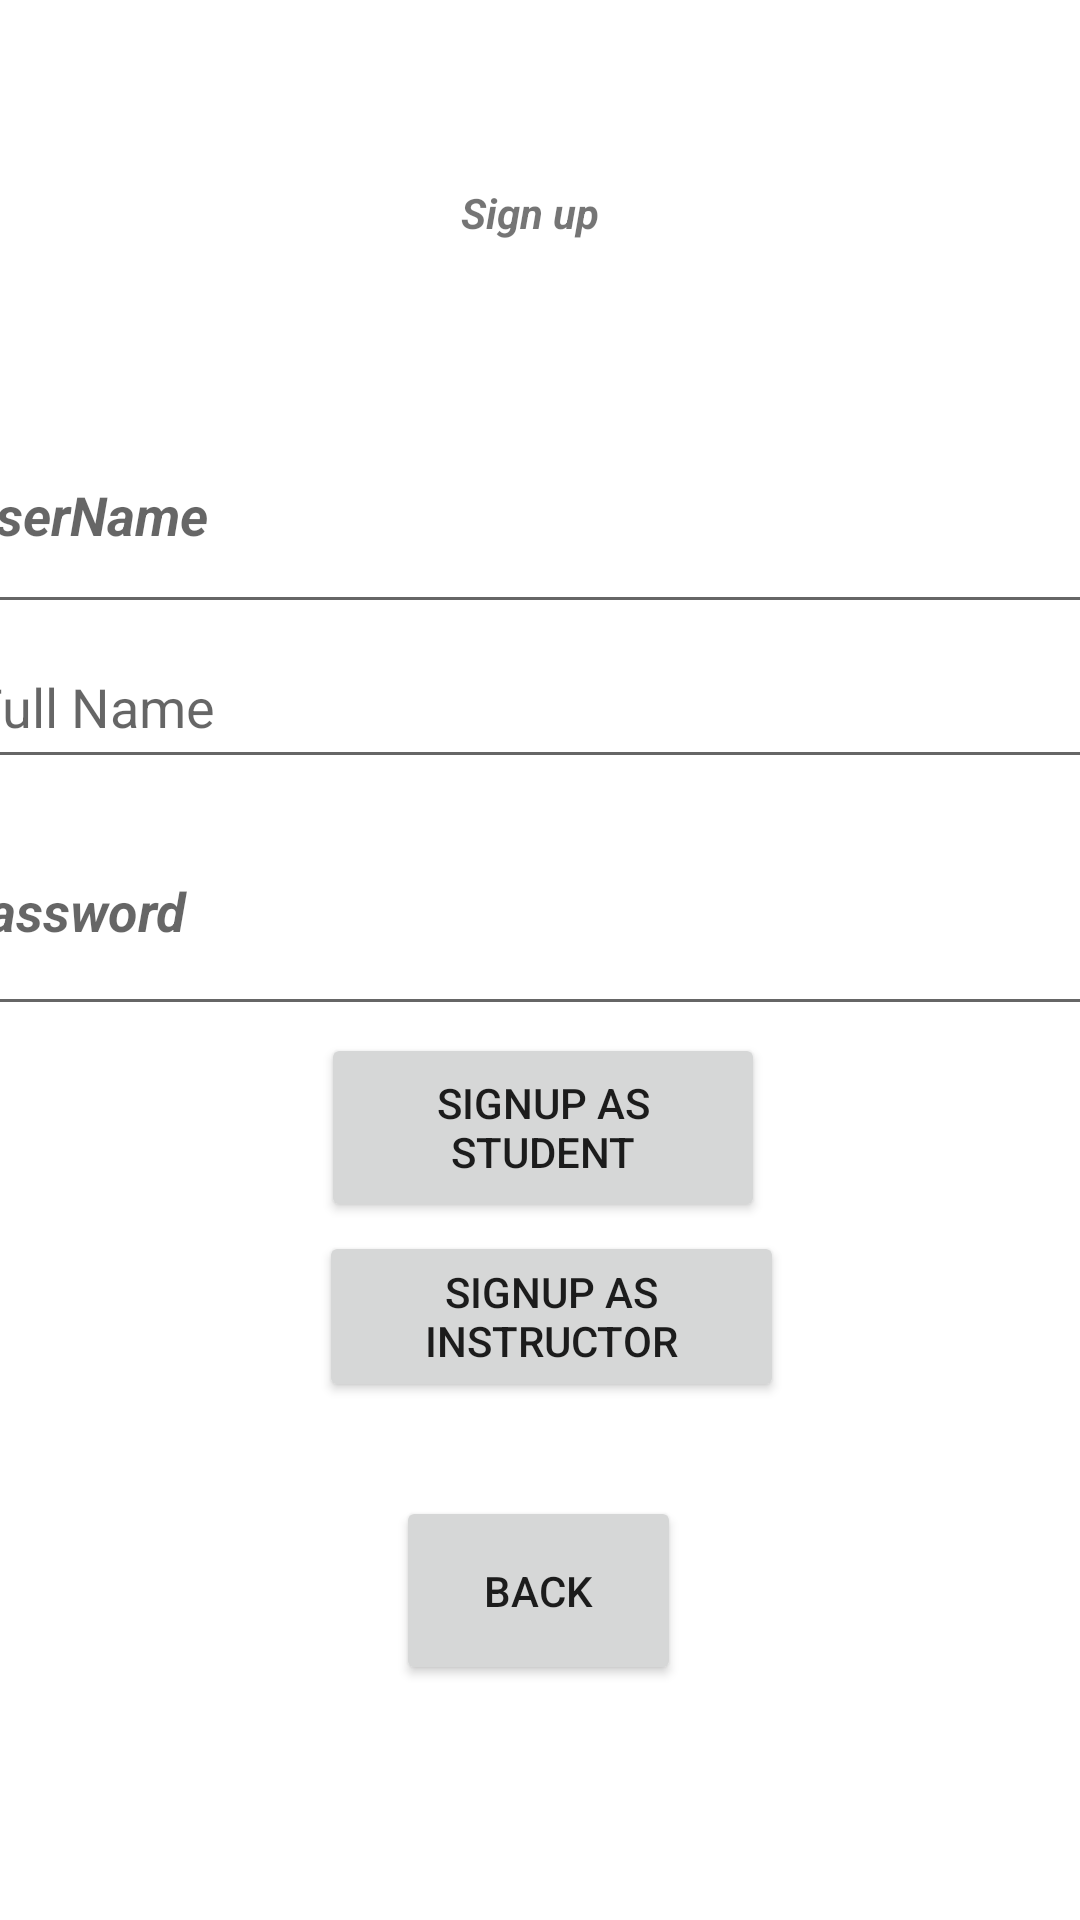

Here is an Android app screen rendered from its layout file. Give the layout XML and the strings, colors and styles it references.
<!-- AndroidManifest.xml: application theme Theme.Deliverables -->
<!-- res/layout/sign_up.xml -->
<?xml version="1.0" encoding="utf-8"?>
<androidx.constraintlayout.widget.ConstraintLayout xmlns:android="http://schemas.android.com/apk/res/android"
    xmlns:app="http://schemas.android.com/apk/res-auto"
    xmlns:tools="http://schemas.android.com/tools"
    android:layout_width="match_parent"
    android:layout_height="match_parent"
    tools:context=".SignUp">

    <TextView
        android:id="@+id/txt_admin"
        android:layout_width="53dp"
        android:layout_height="51dp"
        android:text="Sign up"
        android:textStyle="italic|bold"
        app:layout_constraintBottom_toBottomOf="parent"
        app:layout_constraintEnd_toEndOf="parent"
        app:layout_constraintStart_toStartOf="parent"
        app:layout_constraintTop_toTopOf="parent"
        app:layout_constraintVertical_bias="0.104" />

    <EditText
        android:id="@+id/et_signUp_Username"
        android:layout_width="393dp"
        android:layout_height="76dp"
        android:hint="UserName"
        android:inputType="text"
        android:lines="1"
        android:textStyle="italic|bold"
        app:layout_constraintBottom_toBottomOf="parent"
        app:layout_constraintEnd_toEndOf="parent"
        app:layout_constraintHorizontal_bias="0.533"
        app:layout_constraintStart_toStartOf="parent"
        app:layout_constraintTop_toTopOf="parent"
        app:layout_constraintVertical_bias="0.234" />

    <EditText
        android:id="@+id/et_signUp_Password"
        android:layout_width="394dp"
        android:layout_height="80dp"
        android:hint="Password"
        android:inputType="text"
        android:lines="1"
        android:textStyle="italic|bold"
        app:layout_constraintBottom_toBottomOf="parent"
        app:layout_constraintEnd_toEndOf="parent"
        app:layout_constraintHorizontal_bias="0.588"
        app:layout_constraintStart_toStartOf="parent"
        app:layout_constraintTop_toTopOf="parent"
        app:layout_constraintVertical_bias="0.468" />

    <Button
        android:id="@+id/btn_signUp_sign_Instr"
        android:layout_width="155dp"
        android:layout_height="57dp"
        android:text="SignUp as Instructor"
        app:layout_constraintBottom_toBottomOf="parent"
        app:layout_constraintEnd_toEndOf="parent"
        app:layout_constraintHorizontal_bias="0.519"
        app:layout_constraintStart_toStartOf="parent"
        app:layout_constraintTop_toTopOf="parent"
        app:layout_constraintVertical_bias="0.704" />

    <Button
        android:id="@+id/btn_signUp_sign_student"
        android:layout_width="148dp"
        android:layout_height="63dp"
        android:text="SIGNUP AS STUDENT"
        app:layout_constraintBottom_toBottomOf="parent"
        app:layout_constraintEnd_toEndOf="parent"
        app:layout_constraintHorizontal_bias="0.505"
        app:layout_constraintStart_toStartOf="parent"
        app:layout_constraintTop_toTopOf="parent"
        app:layout_constraintVertical_bias="0.597" />

    <Button
        android:id="@+id/btn_signUp_back"
        android:layout_width="95dp"
        android:layout_height="63dp"
        android:text="Back"
        app:layout_constraintBottom_toBottomOf="parent"
        app:layout_constraintEnd_toEndOf="parent"
        app:layout_constraintHorizontal_bias="0.498"
        app:layout_constraintStart_toStartOf="parent"
        app:layout_constraintTop_toTopOf="parent"
        app:layout_constraintVertical_bias="0.864" />

    <EditText
        android:id="@+id/sign_up_et_full_name"
        android:layout_width="387dp"
        android:layout_height="51dp"
        android:ems="10"
        android:hint="Full Name"
        android:inputType="textPersonName"
        app:layout_constraintBottom_toBottomOf="parent"
        app:layout_constraintEnd_toEndOf="parent"
        app:layout_constraintStart_toStartOf="parent"
        app:layout_constraintTop_toTopOf="parent"
        app:layout_constraintVertical_bias="0.354" />

</androidx.constraintlayout.widget.ConstraintLayout>
<!-- resources referenced by this layout -->
<resources>
  <style name="Theme.Deliverables" parent="Theme.MaterialComponents.DayNight.DarkActionBar">
          
          <item name="colorPrimary">@color/purple_500</item>
          <item name="colorPrimaryVariant">@color/purple_700</item>
          <item name="colorOnPrimary">@color/white</item>
          
          <item name="colorSecondary">@color/teal_200</item>
          <item name="colorSecondaryVariant">@color/teal_700</item>
          <item name="colorOnSecondary">@color/black</item>
          
          <item name="android:statusBarColor">?attr/colorPrimaryVariant</item>
          
      </style>
  <!-- not gathered from this repository: default colours our renderer supplied (Android Studio template values) -->
  <color name="purple_500">#FF6200EE</color>
  <color name="purple_700">#FF3700B3</color>
  <color name="teal_200">#FF03DAC5</color>
  <color name="teal_700">#FF018786</color>
  <color name="black">#FF000000</color>
  <color name="white">#FFFFFFFF</color>
</resources>
